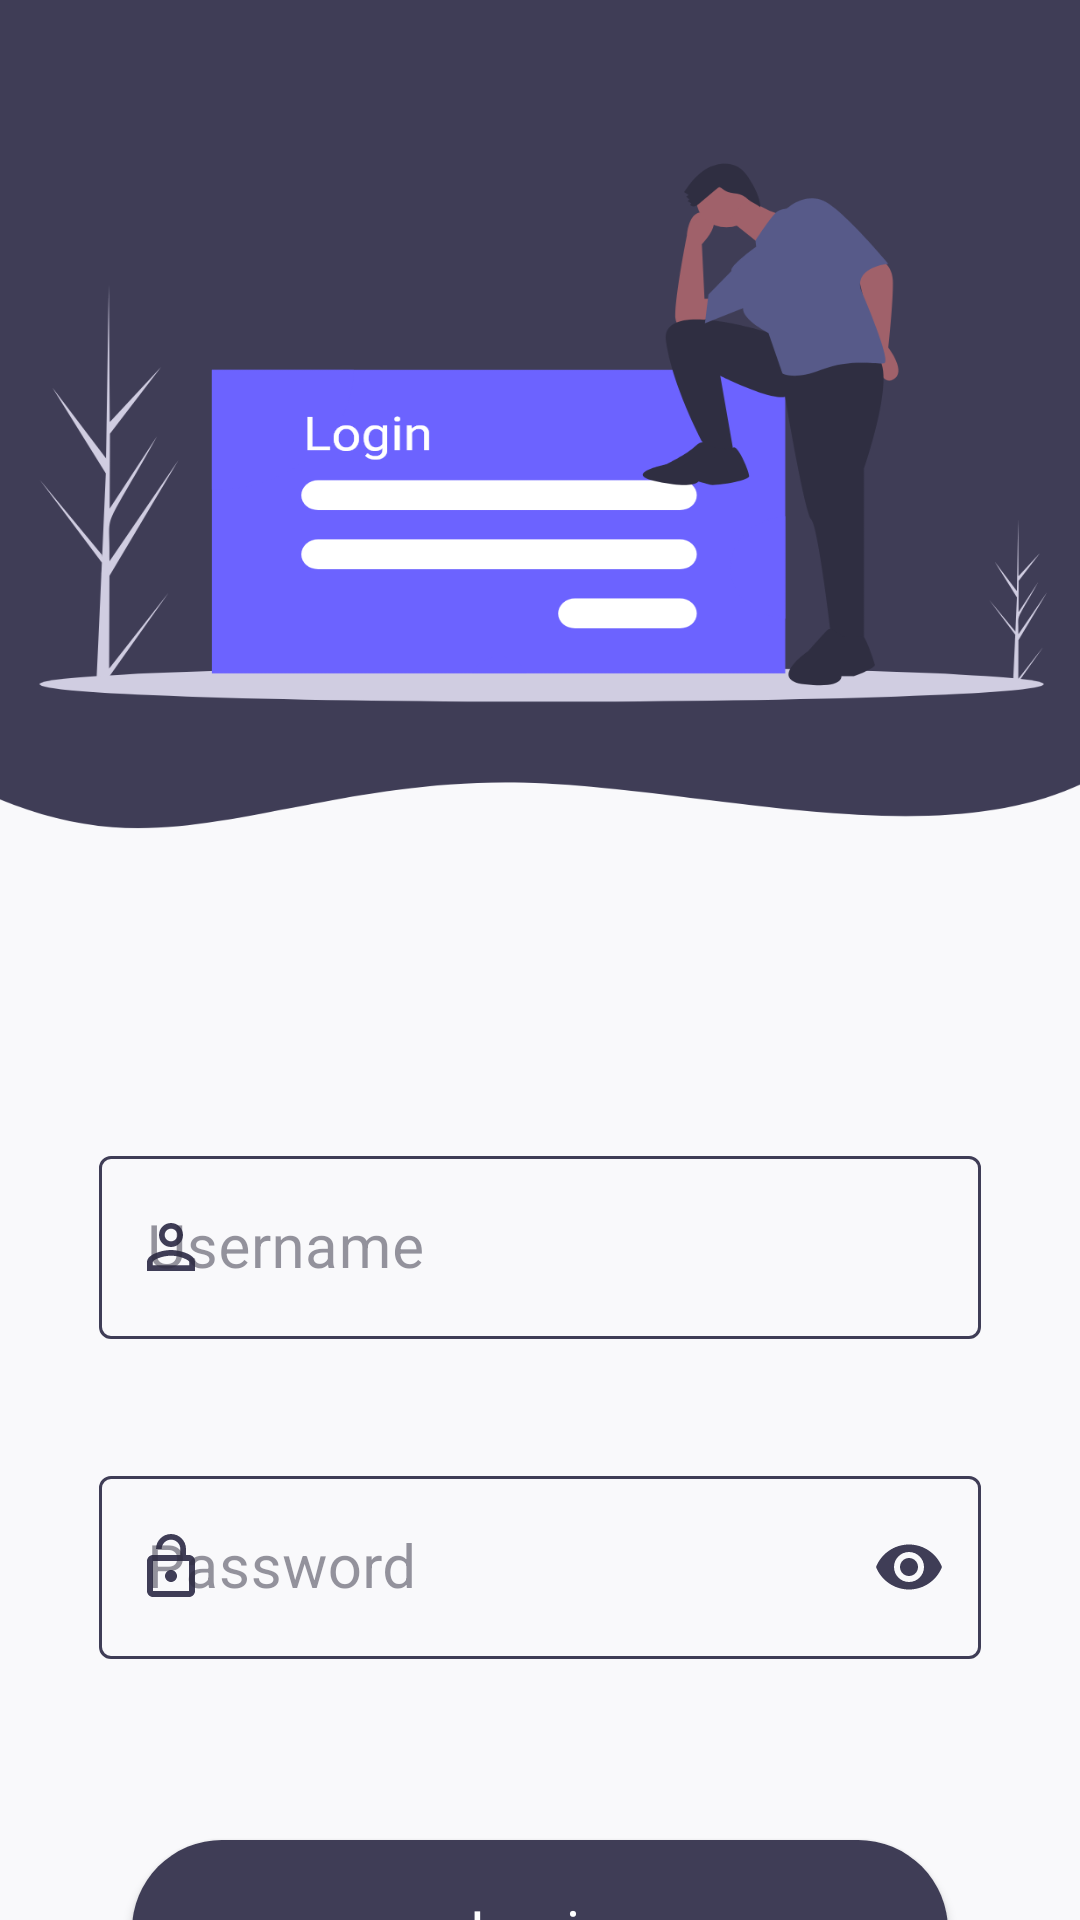

The Android layout XML behind this screen, and the referenced resources:
<!-- AndroidManifest.xml: application theme AppTheme -->
<!-- res/layout/activity_login.xml -->
<?xml version="1.0" encoding="utf-8"?>
<LinearLayout xmlns:android="http://schemas.android.com/apk/res/android"
    xmlns:app="http://schemas.android.com/apk/res-auto"
    xmlns:tools="http://schemas.android.com/tools"
    android:id="@+id/loginView"
    android:layout_width="match_parent"
    android:layout_height="match_parent"
    android:background="@drawable/bg_login"
    android:orientation="vertical"
    android:theme="@style/Theme.MaterialComponents"
    tools:context=".login.activitis.LoginActivity">

    <LinearLayout
        android:layout_width="wrap_content"
        android:layout_height="wrap_content"
        android:layout_gravity="center"
        android:layout_marginTop="380dp"
        android:orientation="vertical">

        <com.google.android.material.textfield.TextInputLayout
            android:id="@+id/tilLoginEmail"
            style="@style/Widget.MaterialComponents.TextInputLayout.OutlinedBox"
            android:layout_width="294dp"
            android:layout_height="wrap_content"
            android:hint="Username"
            android:textColorHint="@color/text_dark_2"
            app:boxStrokeColor="@color/colorPrimary"
            app:helperText=" "
            app:hintTextColor="@color/text_dark_2"
            app:startIconDrawable="@drawable/ic_account"
            app:startIconTint="@color/colorPrimary">

            <com.google.android.material.textfield.TextInputEditText
                android:id="@+id/etLoginEmail"
                android:layout_width="match_parent"
                android:layout_height="wrap_content"
                android:backgroundTint="#80171717"
                android:inputType="text"
                android:textColor="@color/text_dark"
                android:textSize="20sp" />
        </com.google.android.material.textfield.TextInputLayout>

        <com.google.android.material.textfield.TextInputLayout
            android:id="@+id/tilLoginPass"
            style="@style/Widget.MaterialComponents.TextInputLayout.OutlinedBox"
            android:layout_width="294dp"
            android:layout_height="wrap_content"
            android:layout_marginTop="20dp"
            android:hint="Password"
            android:textColorHint="@color/text_dark_2"
            app:boxStrokeColor="@color/colorPrimary"
            app:helperText=" "
            app:hintTextColor="@color/text_dark_2"
            app:passwordToggleEnabled="true"
            app:passwordToggleTint="@color/colorPrimary"
            app:startIconDrawable="@drawable/ic_lockopen"
            app:startIconTint="@color/colorPrimary">

            <com.google.android.material.textfield.TextInputEditText
                android:id="@+id/etLoginPasss"
                android:layout_width="match_parent"
                android:layout_height="match_parent"
                android:backgroundTint="#80171717"
                android:inputType="textPassword"
                android:textColor="@color/text_dark"
                android:textSize="20dp" />

        </com.google.android.material.textfield.TextInputLayout>
    </LinearLayout>

    <Button
        android:layout_width="272dp"
        android:layout_height="60dp"
        android:layout_gravity="center"
        android:layout_marginTop="40dp"
        android:background="@drawable/bg_button"
        android:fontFamily="@font/robotomedium"
        android:onClick="btnLogin"
        android:text="Login"
        android:textAllCaps="false"
        android:textColor="@android:color/white"
        android:textSize="19sp" />

    <LinearLayout
        android:layout_width="wrap_content"
        android:layout_height="match_parent"
        android:layout_gravity="bottom|center"
        android:gravity="bottom|center"
        android:orientation="horizontal">

        <TextView
            android:layout_width="wrap_content"
            android:layout_height="wrap_content"
            android:background="@android:color/transparent"
            android:fontFamily="@font/robotomedium"
            android:gravity="center_vertical"
            android:text="Don't have an account?"
            android:textAllCaps="false"
            android:textColor="@color/text_dark"
            android:textSize="15sp" />

        <Button
            android:layout_width="wrap_content"
            android:layout_height="wrap_content"
            android:background="@android:color/transparent"
            android:fontFamily="@font/robotobold"
            android:onClick="btnSignUp"
            android:text="Sign Up"
            android:textAllCaps="false"
            android:textColor="@color/colorPrimary"
            android:textSize="18sp" />
    </LinearLayout>

</LinearLayout>
<!-- resources referenced by this layout -->
<resources>
  <color name="colorPrimary">#3F3D56</color>
  <color name="text_dark">#2C2A3C</color>
  <color name="text_dark_2">#802D2B3D</color>
  <!-- drawable bg_button (drawable) -->
  <?xml version="1.0" encoding="utf-8"?>
  <selector xmlns:android="http://schemas.android.com/apk/res/android">
      <item android:drawable="@drawable/bg_button_press" android:state_pressed="true" />
      <item android:drawable="@drawable/bg_button_default" />
  </selector>
  <!-- drawable bg_login: png bitmap (drawable, 186991 bytes) -->
  <!-- drawable ic_account (drawable) -->
  <vector android:height="24dp" android:tint="#333745"
      android:viewportHeight="24.0" android:viewportWidth="24.0"
      android:width="24dp" xmlns:android="http://schemas.android.com/apk/res/android">
      <path android:fillColor="#FF000000" android:pathData="M12,5.9c1.16,0 2.1,0.94 2.1,2.1s-0.94,2.1 -2.1,2.1S9.9,9.16 9.9,8s0.94,-2.1 2.1,-2.1m0,9c2.97,0 6.1,1.46 6.1,2.1v1.1L5.9,18.1L5.9,17c0,-0.64 3.13,-2.1 6.1,-2.1M12,4C9.79,4 8,5.79 8,8s1.79,4 4,4 4,-1.79 4,-4 -1.79,-4 -4,-4zM12,13c-2.67,0 -8,1.34 -8,4v3h16v-3c0,-2.66 -5.33,-4 -8,-4z"/>
  </vector>
  <!-- drawable ic_lockopen (drawable) -->
  <vector android:height="24dp" android:tint="#333745"
      android:viewportHeight="24.0" android:viewportWidth="24.0"
      android:width="24dp" xmlns:android="http://schemas.android.com/apk/res/android">
      <path android:fillColor="#FF000000" android:pathData="M12,17c1.1,0 2,-0.9 2,-2s-0.9,-2 -2,-2 -2,0.9 -2,2 0.9,2 2,2zM18,8h-1L17,6c0,-2.76 -2.24,-5 -5,-5S7,3.24 7,6h1.9c0,-1.71 1.39,-3.1 3.1,-3.1 1.71,0 3.1,1.39 3.1,3.1v2L6,8c-1.1,0 -2,0.9 -2,2v10c0,1.1 0.9,2 2,2h12c1.1,0 2,-0.9 2,-2L20,10c0,-1.1 -0.9,-2 -2,-2zM18,20L6,20L6,10h12v10z"/>
  </vector>
  <style name="AppTheme" parent="Theme.AppCompat.Light.DarkActionBar">
          
          <item name="colorPrimary">@color/colorPrimary</item>
          <item name="colorPrimaryDark">@color/colorPrimaryDark</item>
          <item name="colorAccent">@color/colorAccent</item>
  
          
          <item name="windowActionBarOverlay">true</item>
          <item name="android:windowTranslucentStatus">true</item>
      </style>
  <!-- drawable bg_button_press (drawable) -->
  <?xml version="1.0" encoding="utf-8"?>
  <shape xmlns:android="http://schemas.android.com/apk/res/android"
      android:shape="rectangle">
      <corners
          android:bottomLeftRadius="100dp"
          android:bottomRightRadius="100dp"
          android:topLeftRadius="100dp"
          android:topRightRadius="100dp" />
      <solid android:color="#2D2B3D"/>
  </shape>
  <!-- drawable bg_button_default (drawable) -->
  <?xml version="1.0" encoding="utf-8"?>
  <shape xmlns:android="http://schemas.android.com/apk/res/android"
      android:shape="rectangle">
      <corners
          android:bottomLeftRadius="100dp"
          android:bottomRightRadius="100dp"
          android:topLeftRadius="100dp"
          android:topRightRadius="100dp"></corners>
      <solid android:color="#3F3D56"></solid>
  
  
  
  
  
  </shape>
  <color name="colorPrimaryDark">#FF1744</color>
  <color name="colorAccent">#03DAC5</color>
</resources>
